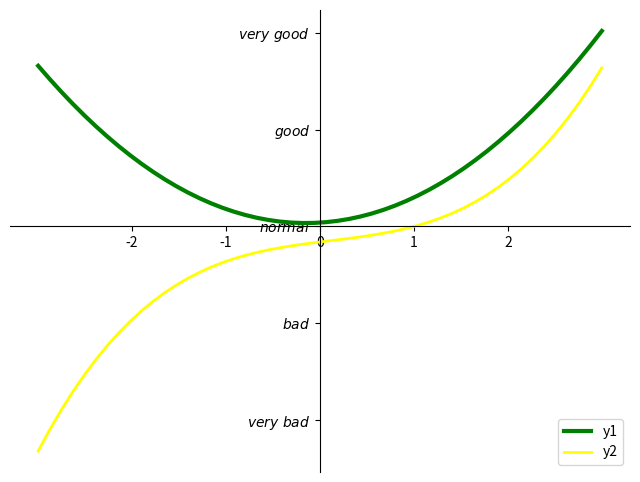

This figure's Python source:
#!/usr/bin/python
# -*- coding:utf-8 -*-
#####主要是对x,y轴进行更改，包括坐标轴上点注释和坐标轴的位置
import numpy as np
import matplotlib.pyplot as plt

x=np.linspace(-3,3,50)
y1=10*x**2+x*3+2
y2=3*x**3-x**2+6*x-8
plt.figure(num=0 ,figsize=(8 ,6))
plt.plot(x,y1,color='green',linewidth=3.0,label='y1')
plt.plot(x,y2,color='yellow',linewidth=2.0,label='y2')
plt.legend(loc='lower right')
#改坐标轴上的值
new_ticks=np.arange(-2,3)
plt.xticks(new_ticks)
plt.yticks([-100,-50,0,50,100],[r'$very\ bad$',r'$bad$',r'$normal$',r'$good$',r'$very\ good$'])

#改坐标轴位置
ax=plt.gca()
ax.spines['top'].set_color('none')
ax.spines['right'].set_color('none')
ax.xaxis.set_ticks_position('bottom')
ax.yaxis.set_ticks_position('left')
ax.spines['bottom'].set_position(('data',0))
ax.spines['left'].set_position(('data',0))

plt.show()